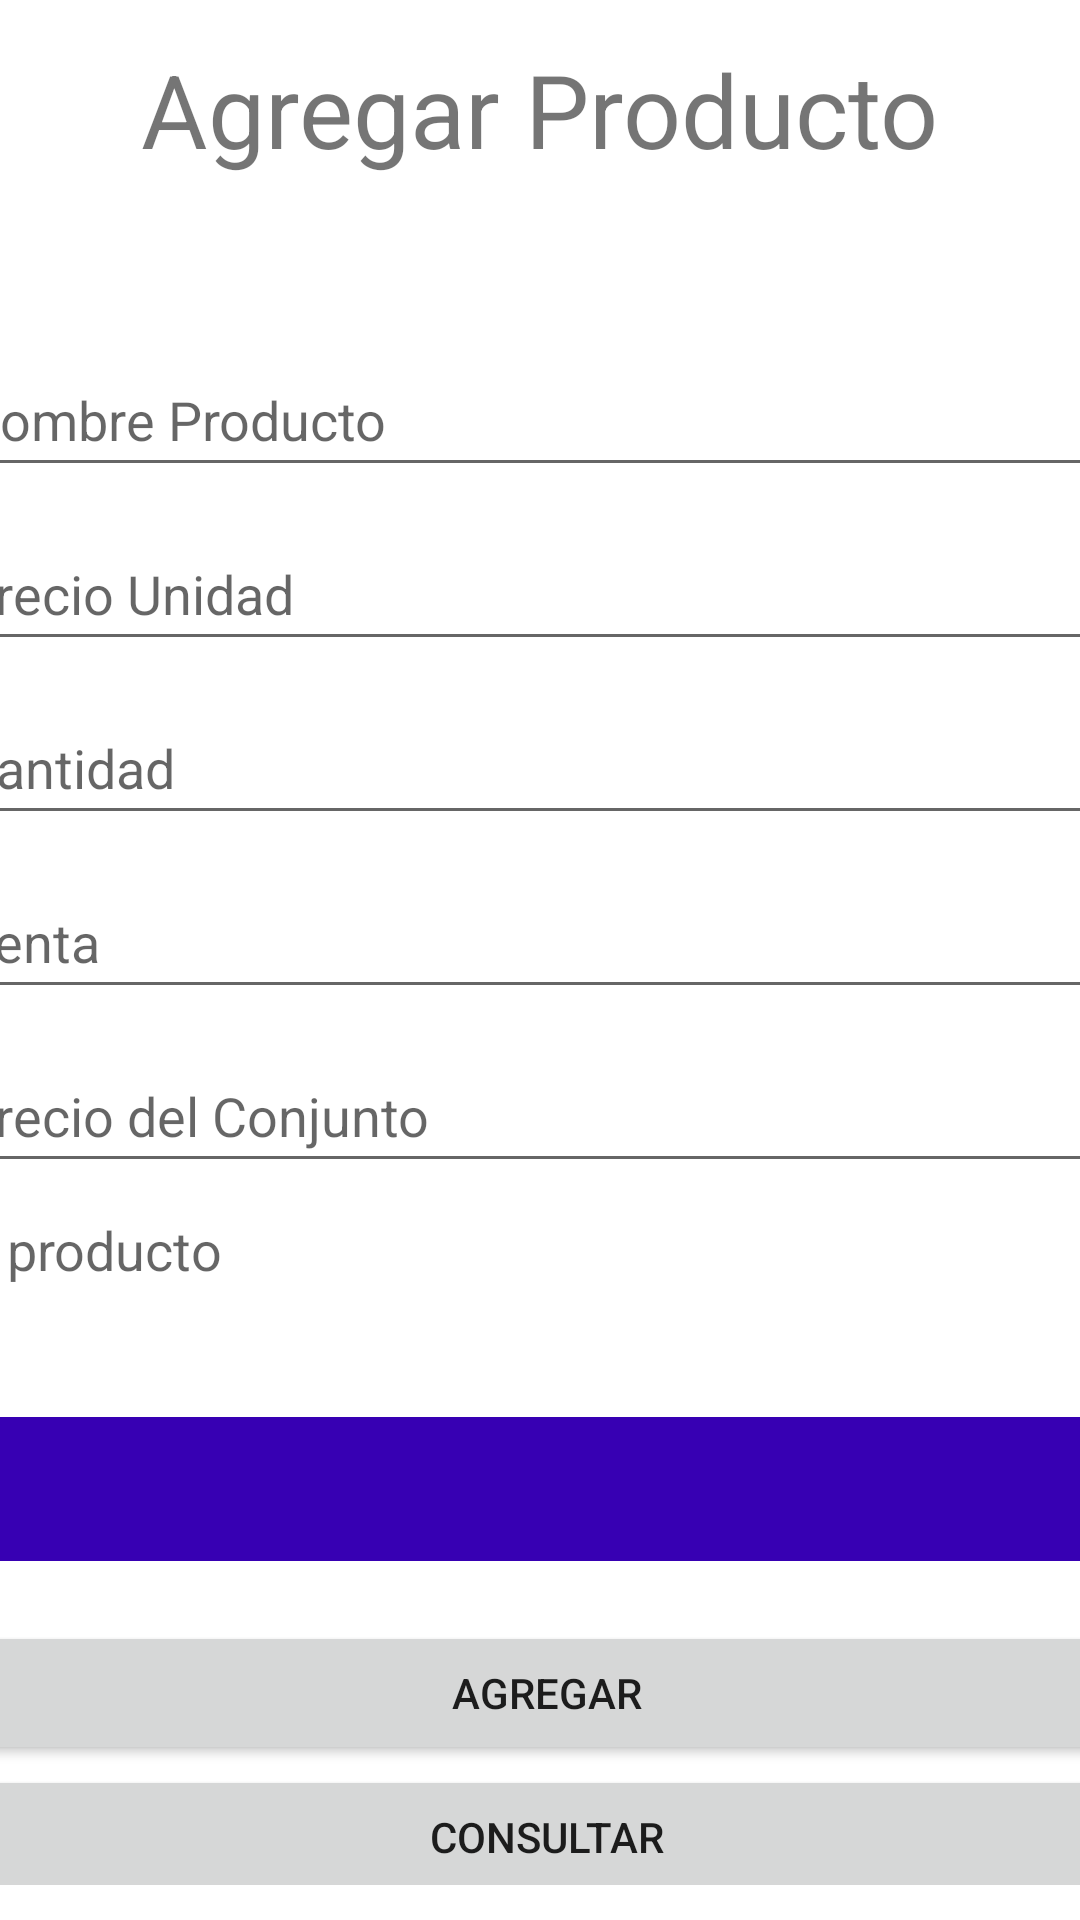

Android layout source for this screen:
<!-- AndroidManifest.xml: application theme Theme.Inventoryandroid_10 -->
<!-- res/layout/activity_agregar_producto.xml -->
<?xml version="1.0" encoding="utf-8"?>
<androidx.constraintlayout.widget.ConstraintLayout xmlns:android="http://schemas.android.com/apk/res/android"
    xmlns:app="http://schemas.android.com/apk/res-auto"
    xmlns:tools="http://schemas.android.com/tools"
    android:layout_width="match_parent"
    android:layout_height="match_parent"
    tools:context=".AgregarProductoActivity">

    <TextView
        android:id="@+id/textView2"
        android:layout_width="wrap_content"
        android:layout_height="wrap_content"
        android:text="Agregar Producto"
        android:textSize="34sp"
        app:layout_constraintBottom_toBottomOf="parent"
        app:layout_constraintEnd_toEndOf="parent"
        app:layout_constraintStart_toStartOf="parent"
        app:layout_constraintTop_toTopOf="parent"
        app:layout_constraintVertical_bias="0.023" />

    <ScrollView
        android:layout_width="398dp"
        android:layout_height="524dp"
        app:layout_constraintBottom_toBottomOf="parent"
        app:layout_constraintEnd_toEndOf="parent"
        app:layout_constraintHorizontal_bias="0.461"
        app:layout_constraintStart_toStartOf="parent"
        app:layout_constraintTop_toBottomOf="@+id/textView2"
        app:layout_constraintVertical_bias="0.794">

        <LinearLayout
            android:layout_width="match_parent"
            android:layout_height="wrap_content"
            android:orientation="vertical">

            <EditText
                android:id="@+id/e_nombreproducto"
                android:layout_width="match_parent"
                android:layout_height="wrap_content"
                android:layout_marginTop="10dp"
                android:ems="10"
                android:hint="Nombre Producto"
                android:inputType="textPersonName"
                android:minHeight="48dp" />

            <EditText
                android:id="@+id/e_preciounidad"
                android:layout_width="match_parent"
                android:layout_height="wrap_content"
                android:layout_marginTop="10dp"
                android:ems="10"
                android:hint="Precio Unidad"
                android:inputType="numberDecimal"
                android:minHeight="48dp" />

            <EditText
                android:id="@+id/e_cantidad"
                android:layout_width="match_parent"
                android:layout_height="wrap_content"
                android:layout_marginTop="10dp"
                android:ems="10"
                android:hint="Cantidad"
                android:inputType="number"
                android:minHeight="48dp" />

            <EditText
                android:id="@+id/e_ventaunidad"
                android:layout_width="match_parent"
                android:layout_height="wrap_content"
                android:layout_marginTop="10dp"
                android:ems="10"
                android:hint="Venta"
                android:inputType="numberDecimal"
                android:minHeight="48dp" />

            <EditText
                android:id="@+id/e_precioconjunto"
                android:layout_width="match_parent"
                android:layout_height="wrap_content"
                android:layout_marginTop="10dp"
                android:ems="10"
                android:hint="Precio del Conjunto"
                android:inputType="numberDecimal"
                android:minHeight="48dp" />

            <TextView
                android:id="@+id/e_idproducto"
                android:layout_width="match_parent"
                android:layout_height="wrap_content"
                android:layout_marginTop="10dp"
                android:hint="Id producto"
                android:inputType="number"
                android:minHeight="48dp"
                android:textSize="18sp" />

            <Spinner
                android:id="@+id/spinner"
                android:layout_width="match_parent"
                android:layout_height="48dp"
                android:layout_marginTop="20dp"
                android:background="@color/purple_700" />

            <Button
                android:id="@+id/b_agregar"
                android:layout_width="match_parent"
                android:layout_height="wrap_content"
                android:layout_marginTop="20dp"
                android:onClick="agregar"
                android:text="Agregar" />

            <Button
                android:id="@+id/btn_mostrarproducto"
                android:layout_width="match_parent"
                android:layout_height="wrap_content"
                android:text="Consultar" />

        </LinearLayout>
    </ScrollView>

</androidx.constraintlayout.widget.ConstraintLayout>
<!-- resources referenced by this layout -->
<resources>
  <style name="Theme.Inventoryandroid_10" parent="Theme.MaterialComponents.DayNight.DarkActionBar">
          
          <item name="colorPrimary">@color/purple_500</item>
          <item name="colorPrimaryVariant">@color/purple_700</item>
          <item name="colorOnPrimary">@color/white</item>
          
          <item name="colorSecondary">@color/teal_200</item>
          <item name="colorSecondaryVariant">@color/teal_700</item>
          <item name="colorOnSecondary">@color/black</item>
          
          <item name="android:statusBarColor" tools:targetApi="l">?attr/colorPrimaryVariant</item>
          
      </style>
  <!-- not gathered from this repository: default colours our renderer supplied (Android Studio template values) -->
  <color name="purple_500">#FF6200EE</color>
  <color name="purple_700">#FF3700B3</color>
  <color name="teal_200">#FF03DAC5</color>
  <color name="teal_700">#FF018786</color>
  <color name="black">#FF000000</color>
  <color name="white">#FFFFFFFF</color>
</resources>
